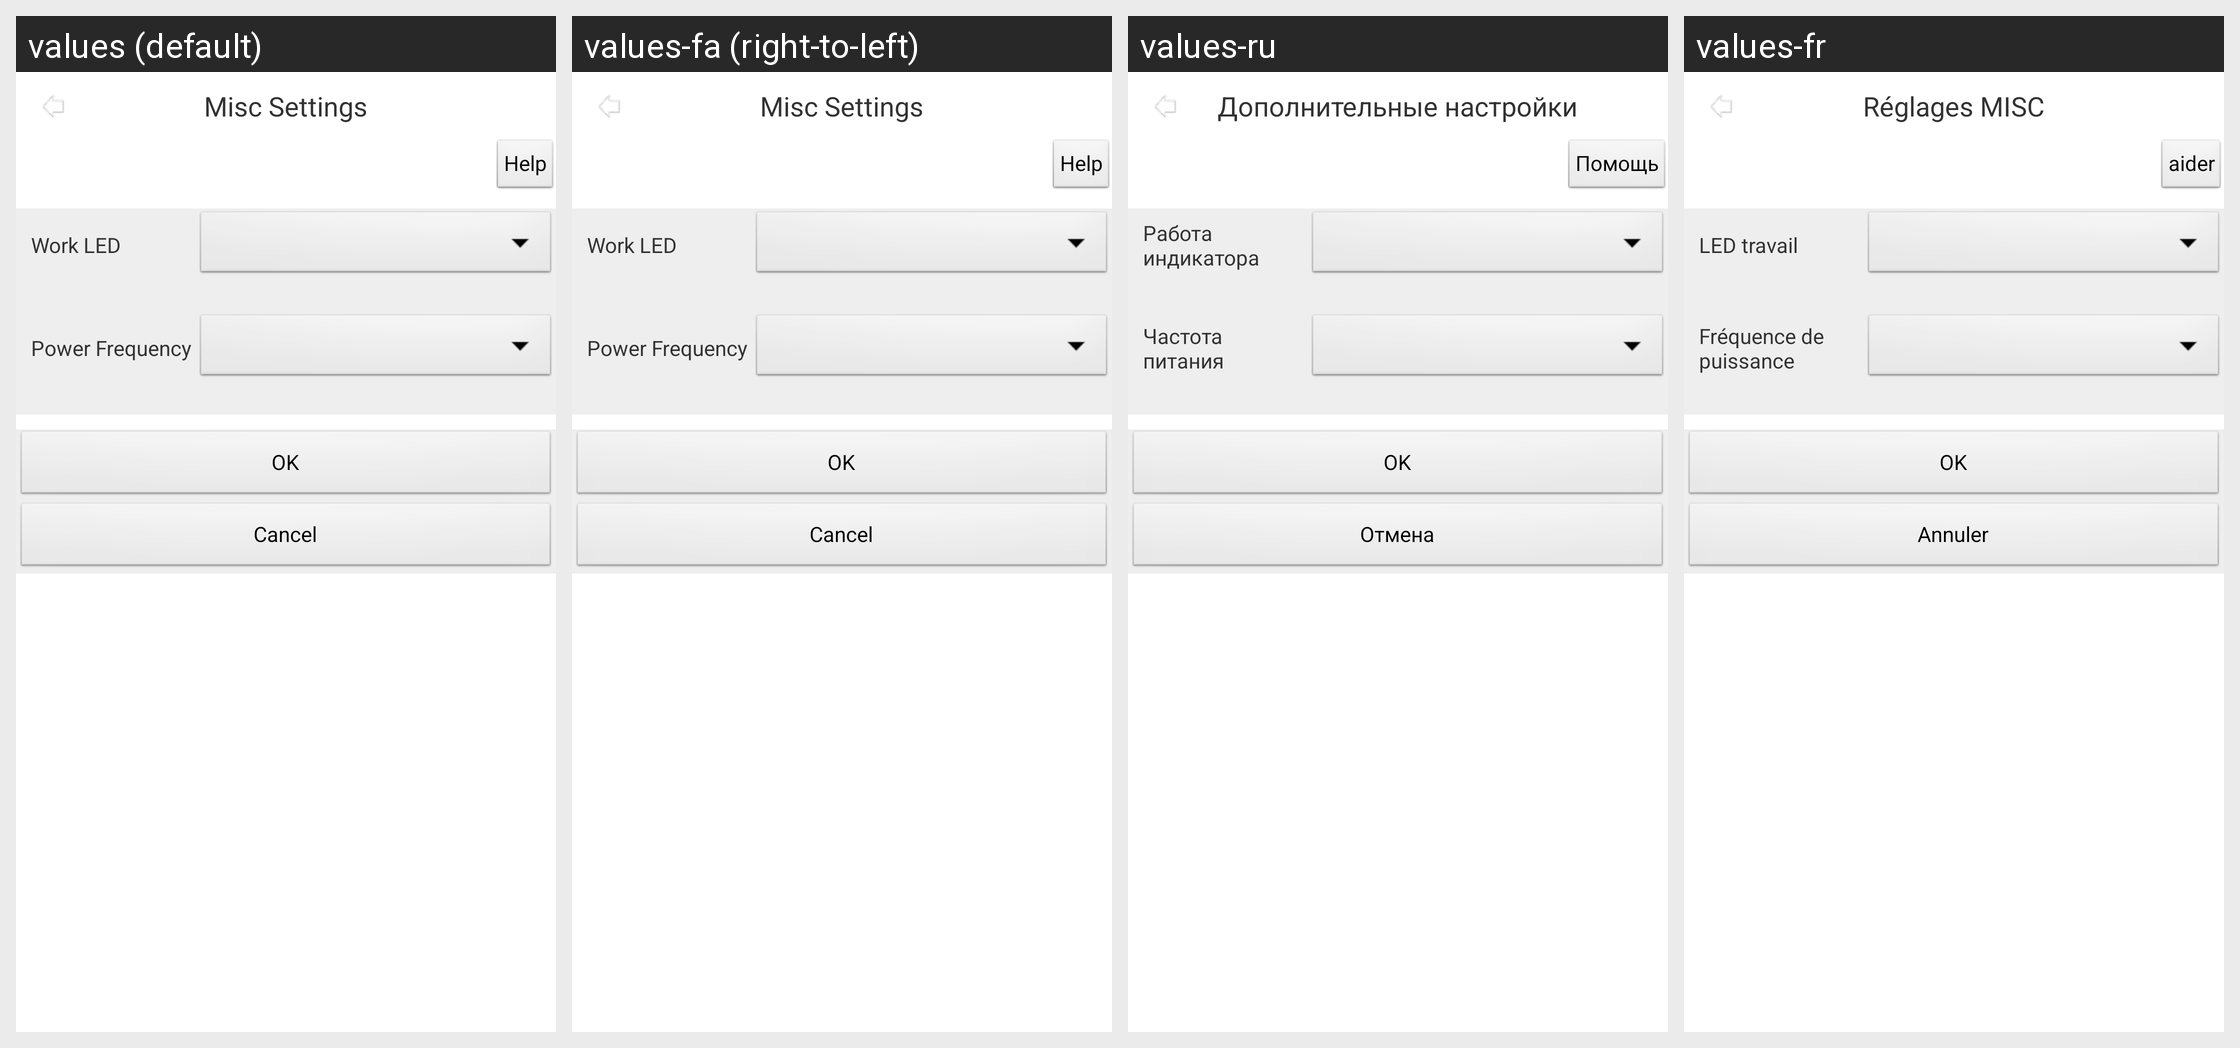

For this localized Android screen grid, give each drawn string resource with its value in every locale shown.
Android screen res/layout/activity_cam_cfg_misc.xml rendered under 4 locales, left to right: values (default), values-fa (right-to-left), values-ru, values-fr. Device: Nexus 5 (rendered at 1080×1920; each locale shown at half size, 540×960, under a caption strip naming it); theme AppTheme.
Other locales in the repository, not shown: values-af, values-ar, values-az, values-be, values-bn, values-bs, values-ca, values-cs, values-da, values-de, values-el, values-en-rGB, values-es, values-es-rUS, values-et, values-eu, values-fi, values-gl, values-gu, values-hi, values-hr, values-hu, values-hy, values-in, values-is, values-it, values-iw, values-ja, values-ka, values-kk, values-km, values-kn, values-ko, values-ky, values-lo, values-mk, values-ml, values-mn, values-mr, values-ms, values-my, values-nb, values-ne, values-nl, values-pa, values-pl, values-pt-rBR, values-pt-rPT, values-ro, values-si, values-sk, values-sq, values-sv, values-ta, values-te, values-th, values-tl, values-tr, values-ur, values-uz, values-vi, values-zh-rCN, values-zh-rHK, values-zh-rTW.
Strings drawn on this screen, with the default value and each locale's value (text and hints the layout hard-codes, and strings that could not be matched under every locale, appear in the picture but are not listed):

str_fun_Misc
  values: Misc Settings
  values-fa: Misc Settings  [not translated; the default value is used]
  values-ru: Дополнительные настройки
  values-fr: Réglages MISC

str_Help
  values: Help
  values-fa: Help  [not translated; the default value is used]
  values-ru: Помощь
  values-fr: aider

str_work_led
  values: Work LED
  values-fa: Work LED  [not translated; the default value is used]
  values-ru: Работа индикатора
  values-fr: LED travail

str_Power_Frq
  values: Power Frequency
  values-fa: Power Frequency  [not translated; the default value is used]
  values-ru: Частота питания
  values-fr: Fréquence de puissance

str_OK
  values: OK
  values-fa: OK  [not translated; the default value is used]
  values-ru: OK
  values-fr: OK

str_Cancel
  values: Cancel
  values-fa: Cancel  [not translated; the default value is used]
  values-ru: Отмена
  values-fr: Annuler
